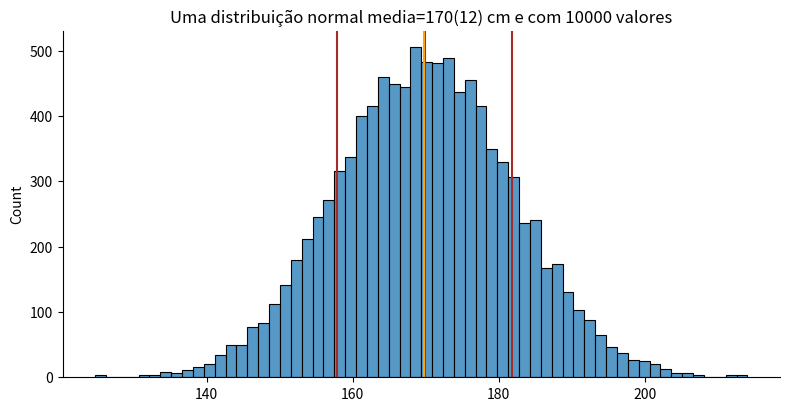
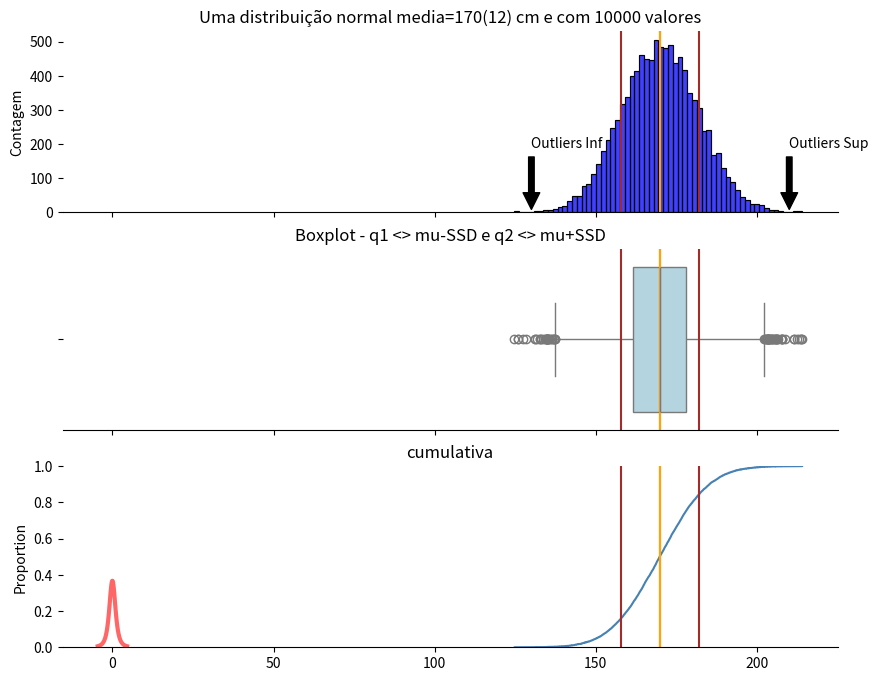
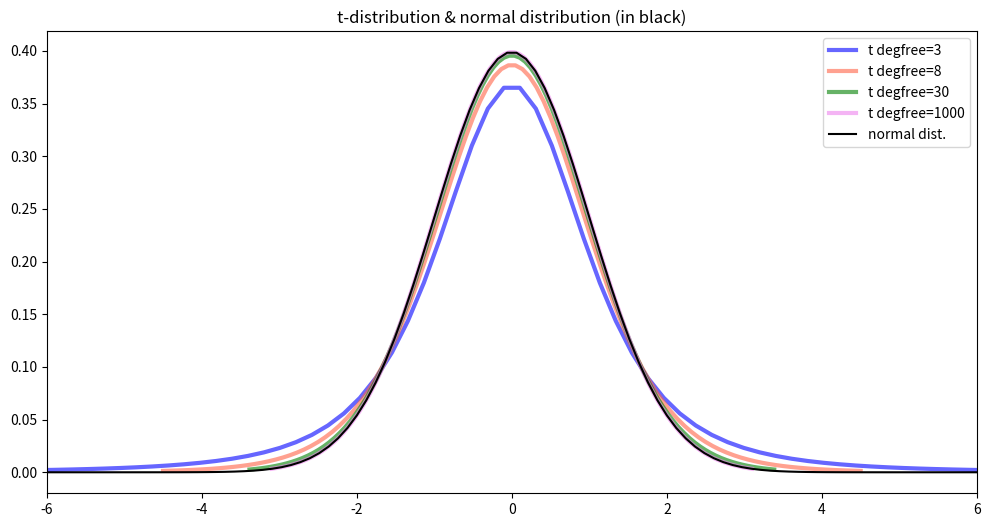
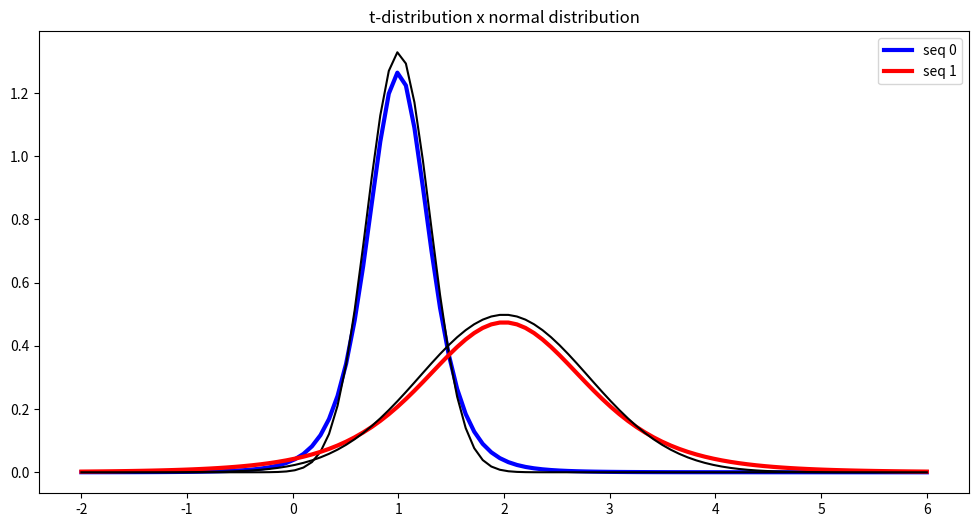

Python code for these plots, in order:
from scipy import stats
import numpy as np
import pandas as pd

from statistics import mode

import seaborn as sns
import matplotlib.pyplot as plt
%matplotlib inline







# simulação de altura
MU = 170  # cm
SSD = 12
N = 10000

title = f"Uma distribuição normal media={MU}({SSD}) cm e com {N} valores"

vals = np.random.normal(MU, SSD, N)

#- mu = media calculada
mu = np.mean(vals)
ssd = np.std(vals)
med = np.median(vals)
mod = mode(vals)

sns.displot(vals, height=4, aspect=2)

#-- vertical line
plt.axvline(mu, color='red')
#- MU = media definida e colocada na maquina np.random.normal(MU ....)
plt.axvline(med, color='orange')

#- dispersão: Desvio Padrão
plt.axvline(mu+ssd, color='brown')
plt.axvline(mu-ssd, color='brown')
plt.title(title);



# Set up the matplotlib figure
f, axes = plt.subplots(3, 1, figsize=(10,8), sharex=True)
sns.despine(left=True)

#------------- eixo 0 - pdf -------------------
ax=axes[0]
ax = sns.histplot(vals, kde=False, color='blue', ax=ax)
ax.set_ylabel("Contagem")
ax.set_title("Gráfico de Frequência - dados uniformemente amostrados")

ax.set_title(title)

ax.axvline(mu, color='red')
ax.axvline(med, color='orange')
ax.axvline(mu+ssd, color='brown')
ax.axvline(mu-ssd, color='brown')

# Add annotation
outlier_inf = 130
ax.annotate(
    'Outliers Inf',
    xy=(outlier_inf, 0),  # Point to annotate (arrow tip)
    xytext=(outlier_inf, 200),  # Position of the text
    arrowprops=dict(facecolor='black', shrink=0.05), # Arrow properties
    horizontalalignment='left', # Text alignment
    verticalalignment='center' # Text alignment
)

# Add annotation
outlier_sup = 210
ax.annotate(
    'Outliers Sup',
    xy=(outlier_sup, 0),  # Point to annotate (arrow tip)
    xytext=(outlier_sup, 200),  # Position of the text
    arrowprops=dict(facecolor='black', shrink=0.05), # Arrow properties
    horizontalalignment='left', # Text alignment
    verticalalignment='center' # Text alignment
)

#------------- eixo 1 - boxplot -------------------
ax=axes[1]
ax = sns.boxplot(x=vals, color='lightblue', ax=ax)
ax.set_title("Boxplot - q1 <> mu-SSD e q2 <> mu+SSD")

ax.axvline(mu, color='red')
ax.axvline(med, color='orange')
ax.axvline(mu+ssd, color='brown')
ax.axvline(mu-ssd, color='brown')

#------------- eixo2 - cumulativa -------------------
ax=axes[2]
# ecdf - cumulative
sns.ecdfplot(x=vals, color="steelblue", ax=ax)

ax.axvline(mu, color='red')
ax.axvline(med, color='orange')
ax.axvline(mu+ssd, color='brown')
ax.axvline(mu-ssd, color='brown')

ax.set_title('cumulativa');



print("Na distribuição normal a média, mediana e moda são próximas ou iguais")
f"média {mu:.3f} || mediana {med:.3f} || moda {mod:.3f} "



from scipy.stats import t



degfree=3

float(t.ppf(0.01, degfree))

x = np.linspace(t.ppf(0.01, degfree), t.ppf(0.99, degfree), 100)
plt.plot(x, t.pdf(x, degfree), 'r-', lw=3, alpha=0.6, label='t pdf');

colors = ['blue', 'tomato', 'green', 'violet']
# dof - degree of freedom - graus de liberdade
# N < 100 .... N-1 = dof
# dist normal --> mas, 6 camundongos --> t-student ou nao-paramétrica
degfrees = [3, 8, 30, 1000]

plt.figure(figsize=(12,6))

for i in range(4):
    color = colors[i]
    degfree    = degfrees[i]

    x = np.linspace(t.ppf(0.001, degfree), t.ppf(0.999, degfree), 100)
    plt.plot(x, t.pdf(x, degfree), '-', lw=3, alpha=0.6, label='t degfree=%d'%degfree, color=color);

seqx = np.linspace(-6, 6, 100)
plt.plot(seqx, stats.norm.pdf(seqx, 0, 1), color='black', label='normal dist.')
plt.title("t-distribution & normal distribution (in black)")

plt.xlim(-6,6)
plt.legend();

#-- degree of freedom - graus de liberdade
#-- se faço um experimnto N = 3 ... degree of freedom = N-1

print("dof = degree of freedom = graus de liberdade")
print("skewness = assimetria")
print("kurtosis = curtose - achatamento da curva\n\n")

print("De acordo com que o dof cresce a distr.student tende à normal\n")

for degfree in degfrees:
    mean, var, skew, kurt = t.stats(degfree, moments='mvsk')
    msg = f"graus de liberdade (dof) = {degfree:4}, média={mean:.2f} var={var:.2f} skewness={skew:.3f} kurtosis={kurt:.3f}"
    print(msg)

mus = [1, 2]
sds = [0.3, 0.8]
N = 6

samp1 = np.random.normal(mus[0], sds[0], N)
samp2 = np.random.normal(mus[1], sds[1], N)

df = pd.DataFrame([samp1, samp2]).T
df.columns=['dist1', 'dist2']
df.head(3)

dof = len(df) - 1
dof

seqx = np.linspace(-2, 6, 100)

colors = ['blue', 'red']
plt.figure(figsize=(12,6))

for i in range(2):
    color = colors[i]

    # seqx = seqx1 if i == 0 else seqx2
    plt.plot(seqx, t.pdf(seqx, dof, loc=mus[i], scale=sds[i]), '-', lw=3, label=f"seq {i}", color=color)

    plt.plot(seqx, stats.norm.pdf(seqx, mus[i], sds[i]), color='black')

plt.title("t-distribution x normal distribution")
#plt.xlim(-6,6)
plt.legend();

